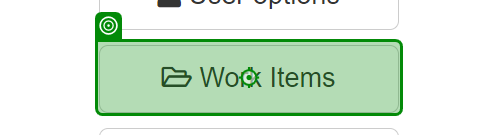
Task: Robotic Enterprise Framework
Workflow: System1_NavigateToWorkItems

Step 1: click on the button 'Work Items' in window 'ACME System 1 - Dashboard' (chrome.exe)
